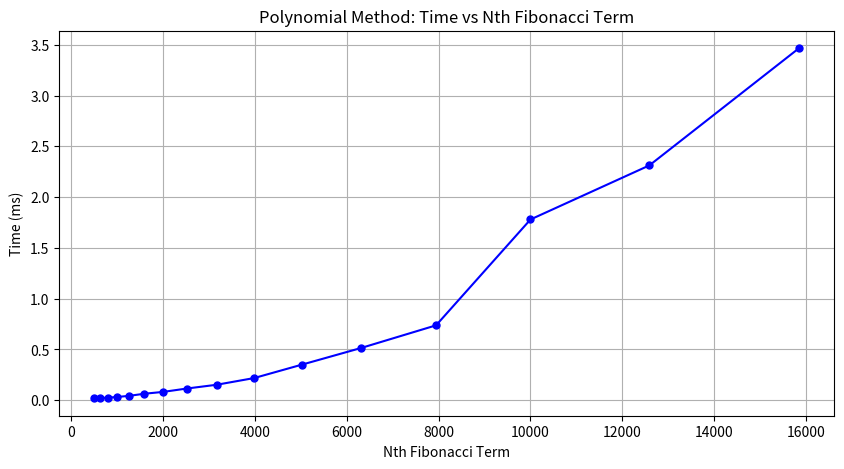
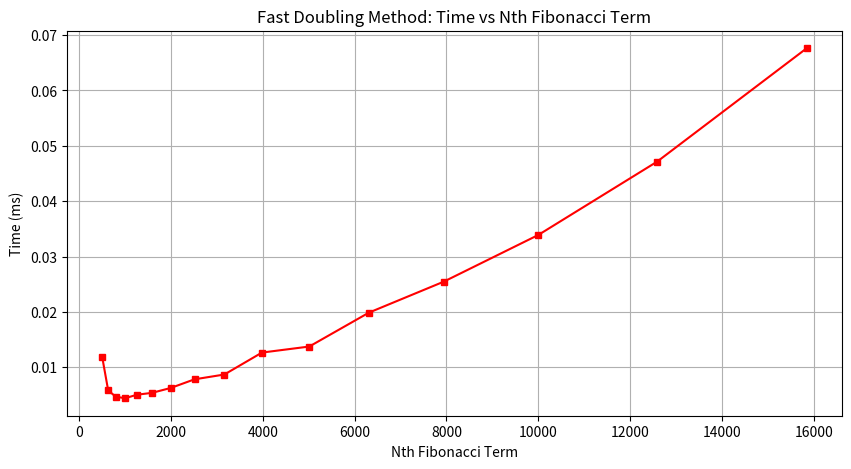
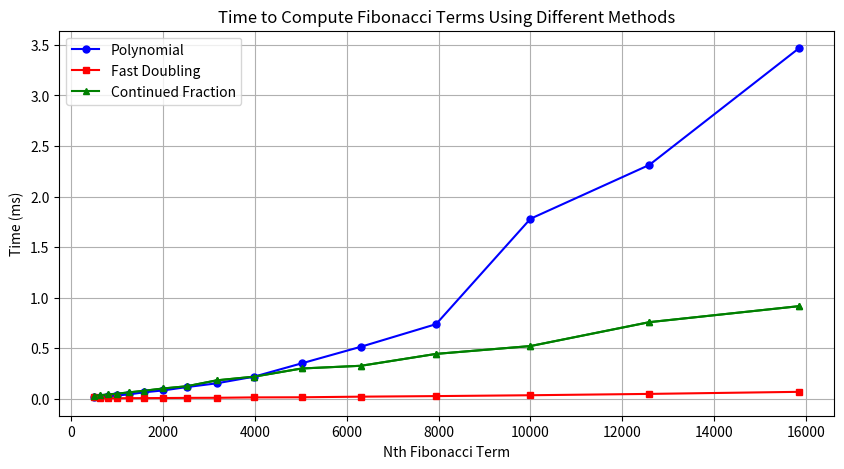

These charts were generated, in order, by the following Python code:
import time
import matplotlib.pyplot as plt


# Fibonacci methods
def fibonacci_polynomial(n):
    a, b = 0, 1
    for i in range(2, n + 1):
        a, b = b, a + b
    return b


def fib_fast_doubling(n):
    def fib_pair(n):
        if n == 0:
            return (0, 1)
        else:
            a, b = fib_pair(n // 2)
            c = a * (2 * b - a)
            d = a * a + b * b
            if n % 2 == 0:
                return (c, d)
            else:
                return (d, c + d)

    return fib_pair(n)[0]


def fibonacci_continued_fraction(n):
    if n == 0:
        return 0
    if n == 1:
        return 1
    result = 1
    for i in range(2, n + 1):
        result = 1 + 1 / result
    return round(result)


# Function to measure time for each Fibonacci method
def measure_time(n_values):
    times_poly = []
    times_fast_doubling = []
    times_continued_fraction = []

    print("{:<15}{:<15}".format("Method", " ".join([f"{n:<9}" for n in n_values])))
    methods = ["Polynomial", "Fast Doubling", "Continued Fraction"]

    for method in methods:
        if method == "Polynomial":
            times = []
            for n in n_values:
                start = time.perf_counter()  # Renamed to avoid 'time' conflict
                fibonacci_polynomial(n)
                elapsed_time = (time.perf_counter() - start) * 1000
                times.append(elapsed_time)
            print("{:<15}".format("Polynomial"), end="")
            for time_taken in times:
                print(f"{time_taken:<10.5f}", end="")
            print()
            times_poly = times

        elif method == "Fast Doubling":
            times = []
            for n in n_values:
                start = time.perf_counter()  # Renamed to avoid 'time' conflict
                fib_fast_doubling(n)
                elapsed_time = (time.perf_counter() - start) * 1000
                times.append(elapsed_time)
            print("{:<15}".format("Fast Doubling"), end="")
            for time_taken in times:
                print(f"{time_taken:<10.5f}", end="")
            print()
            times_fast_doubling = times

        elif method == "Continued Fraction":
            times = []
            for n in n_values:
                start = time.perf_counter()  # Renamed to avoid 'time' conflict
                fibonacci_continued_fraction(n)
                elapsed_time = (time.perf_counter() - start) * 1000
                times.append(elapsed_time)
            print("{:<15}".format("Cont Fraction"), end="")
            for time_taken in times:
                print(f"{time_taken:<10.5f}", end="")
            print()
            times_continued_fraction = times

    return times_poly, times_fast_doubling, times_continued_fraction


# Values for Fibonacci calculation
n_values = [501, 631, 794, 1000, 1259, 1585, 1995, 2512, 3162, 3981, 5012, 6310, 7943, 10000, 12589, 15849]

# Measure the time for each n
times_poly, times_fast_doubling, times_continued_fraction = measure_time(n_values)

# Plot for Polynomial
plt.figure(figsize=(10, 5))
plt.plot(n_values, times_poly, marker='o', color='b', linestyle='-', markersize=5)
plt.xlabel('Nth Fibonacci Term')
plt.ylabel('Time (ms)')
plt.title('Polynomial Method: Time vs Nth Fibonacci Term')
plt.grid(True)
plt.show()

# Plot for Fast Doubling
plt.figure(figsize=(10, 5))
plt.plot(n_values, times_fast_doubling, marker='s', color='r', linestyle='-', markersize=5)
plt.xlabel('Nth Fibonacci Term')
plt.ylabel('Time (ms)')
plt.title('Fast Doubling Method: Time vs Nth Fibonacci Term')
plt.grid(True)
plt.show()

# Plot for Continued Fraction
plt.figure(figsize=(10, 5))
plt.plot(n_values, times_continued_fraction, marker='^', color='g', linestyle='-', markersize=5)
plt.xlabel('Nth Fibonacci Term')
plt.ylabel('Time (ms)')
plt.title('Continued Fraction Method: Time vs Nth Fibonacci Term')
plt.grid(True)
plt.show()

# Plot all methods together
plt.plot(n_values, times_poly, marker='o', color='b', linestyle='-', markersize=5, label="Polynomial")
plt.plot(n_values, times_fast_doubling, marker='s', color='r', linestyle='-', markersize=5, label="Fast Doubling")
plt.plot(n_values, times_continued_fraction, marker='^', color='g', linestyle='-', markersize=5, label="Continued Fraction")

plt.xlabel('Nth Fibonacci Term')
plt.ylabel('Time (ms)')
plt.title('Time to Compute Fibonacci Terms Using Different Methods')
plt.legend()
plt.grid(True)
plt.show()
